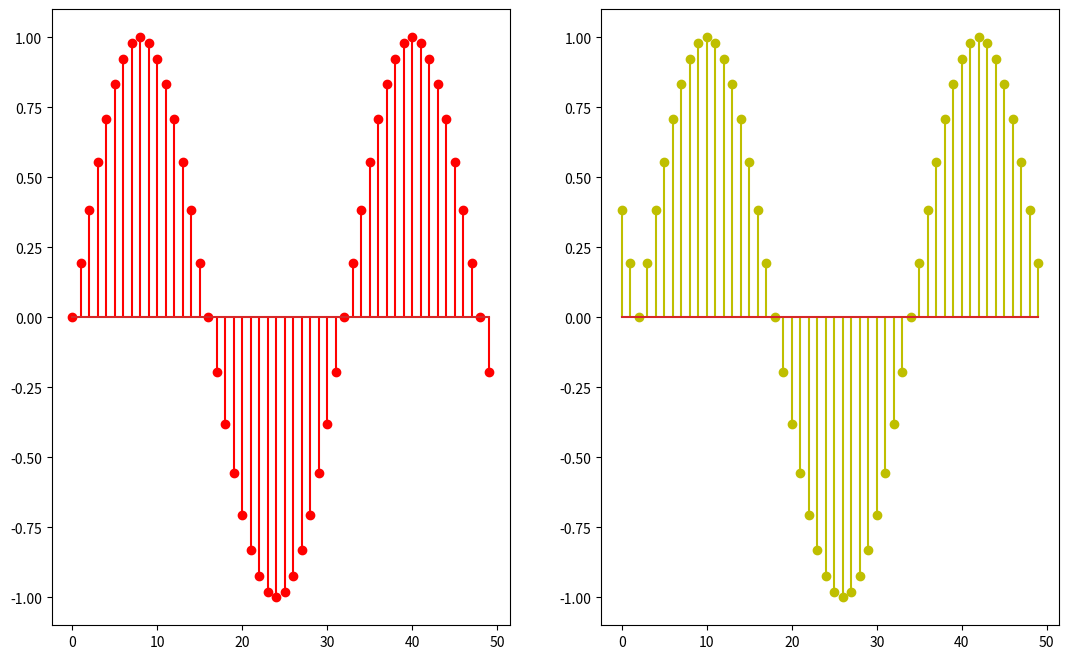

Generate this figure with matplotlib:
# Code for simulating y[n] = x[n-2] + x[2-n]

import numpy as np
import matplotlib.pyplot as plt

def Sin_Discrete(a,b,F,A = 1,f = 1):									# Function to generate Discrete Sinusoid
	"""
	A = Amplitude
	F = Sampling Frequency
	f = Frequency
	"a" and "b" are range for plotting the graph
	"""	
	time = np.arange(a,b,1)
	amplitude = A*np.sin(2*np.pi*time*f/F)
	
	return amplitude,time

def Filter(S):															# Function for Generating Filter
	"""
	y[n] = x[2-n] + x[n-2]
	"""
	n = S.shape[0]
	Y = np.zeros(n)
	time_output = np.arange(n)

	for i in range(n):
		a,b = i - 2,2 - i
	
		if (a < 0):
			l = 0
		else:
			l = S[a]
		
		if (b < 0):
			m = 0
		else:
			m = S[b]
		
	
		Y[i] = l + m
		
	return Y,time_output
	
	
S,time = Sin_Discrete(0,50,32)
Y,time_output = Filter(S)
	
plt.figure(figsize=(13, 8))

ax = plt.subplot(1, 2, 1)
plt.stem(time,S,'r')
ax = plt.subplot(1,2,2)
plt.stem(time_output,Y,'y')

plt.show()
